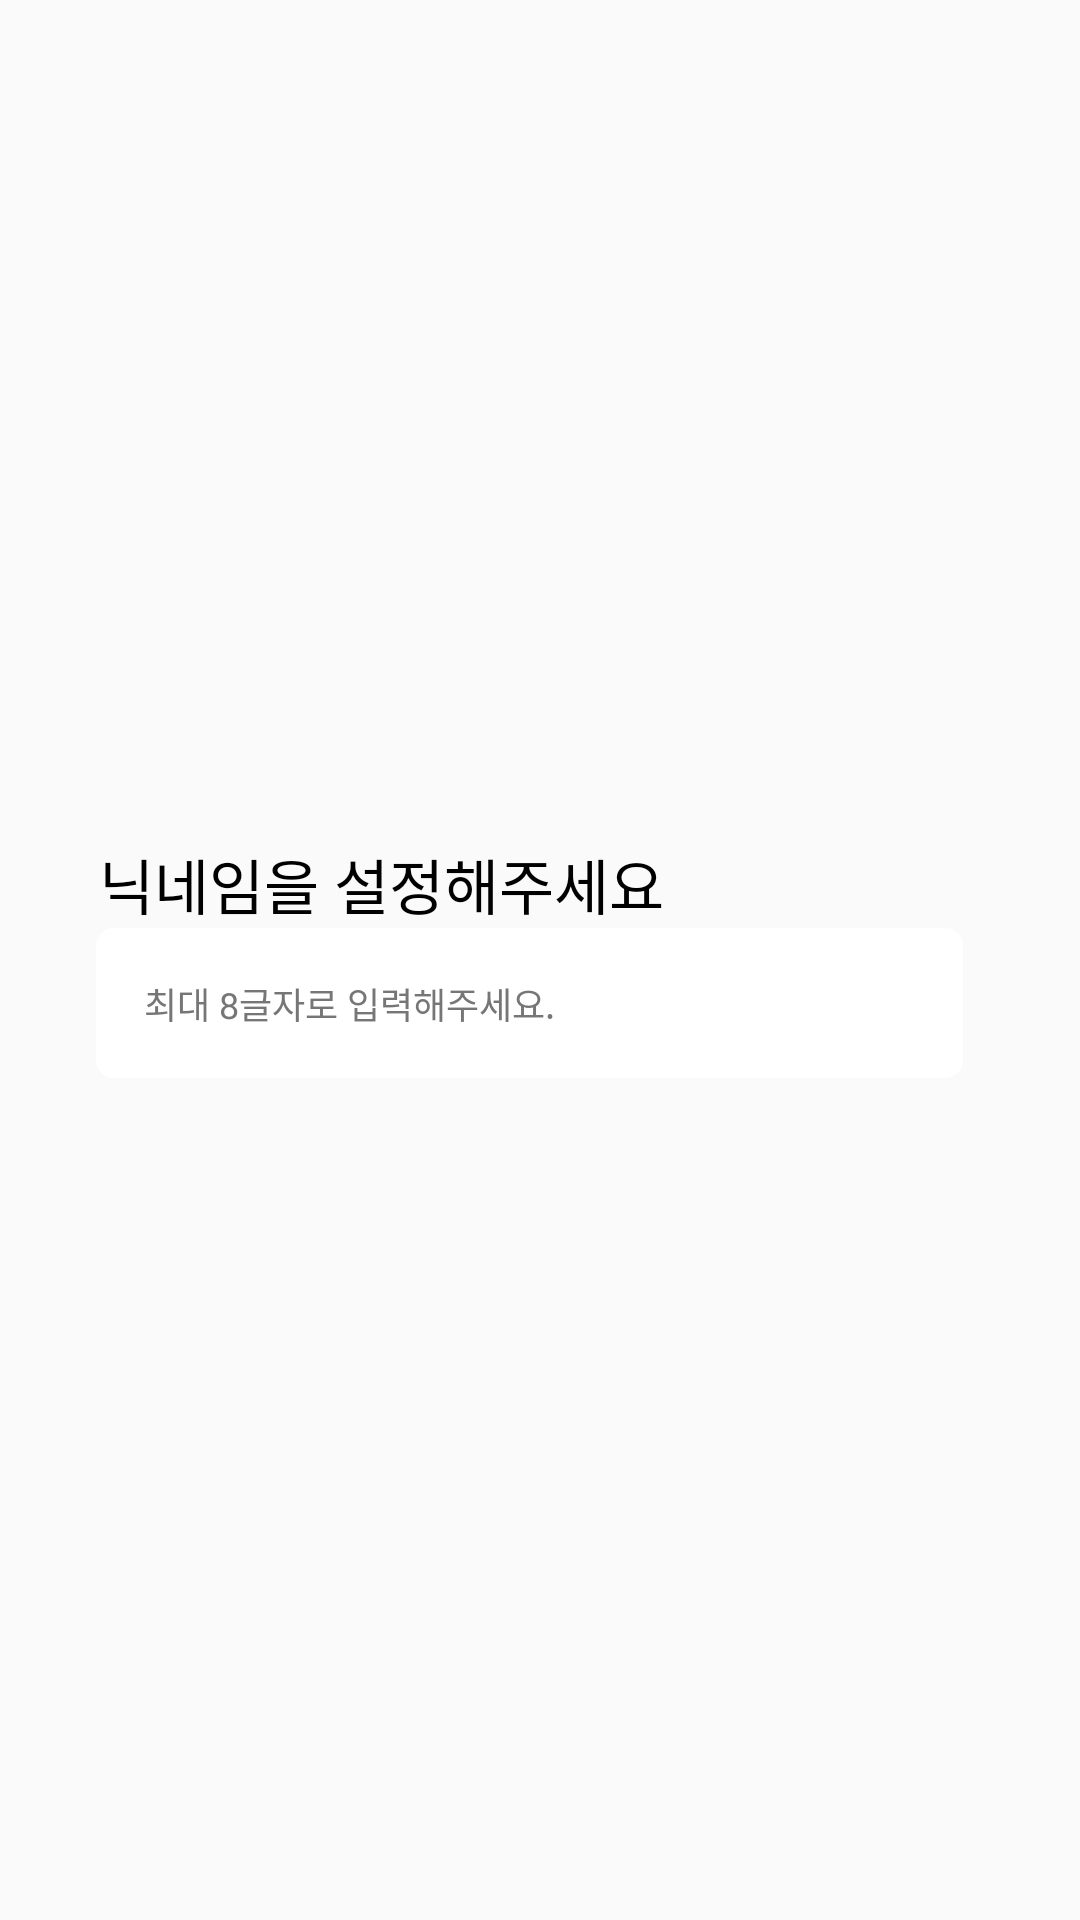

Here is an Android app screen rendered from its layout file. Give the layout XML and the strings, colors and styles it references.
<!-- AndroidManifest.xml: application theme Theme.Mbtree -->
<!-- res/layout/activity_nickname.xml -->
<?xml version="1.0" encoding="utf-8"?>
<androidx.constraintlayout.widget.ConstraintLayout xmlns:android="http://schemas.android.com/apk/res/android"
    xmlns:tools="http://schemas.android.com/tools"
    android:layout_width="match_parent"
    android:layout_height="match_parent"
    xmlns:app="http://schemas.android.com/apk/res-auto">

    <TextView
        android:id="@+id/tv_pleaseSetNickname"
        android:layout_width="wrap_content"
        android:layout_height="wrap_content"
        android:layout_marginTop="280dp"
        android:layout_marginStart="33dp"
        app:layout_constraintStart_toStartOf="parent"
        app:layout_constraintTop_toTopOf="parent"
        android:fontFamily="@font/noto_bold"
        android:text="닉네임을 설정해주세요"
        android:textSize="20sp"
        android:textColor="@color/black"/>

    <EditText
        android:id="@+id/et_nickname"
        android:layout_width="289dp"
        android:layout_height="50dp"
        android:paddingStart="16dp"
        app:layout_constraintStart_toStartOf="parent"
        app:layout_constraintTop_toBottomOf="@+id/tv_pleaseSetNickname"
        android:layout_marginStart="32dp"
        android:inputType="textPersonName"
        android:text="최대 8글자로 입력해주세요."
        android:textSize="12sp"
        android:textColor="#767676"
        android:fontFamily="@font/noto_regular"
        android:background="@drawable/et_rounded_rectangle" />

    <TextView
        android:id="@+id/tv_nicknameNotice"
        android:layout_width="wrap_content"
        android:layout_height="wrap_content"
        android:layout_marginStart="43dp"
        app:layout_constraintStart_toStartOf="parent"
        app:layout_constraintTop_toBottomOf="@+id/et_nickname"
        android:fontFamily="@font/noto_regular"
        android:text="이미 존재하는 닉네임입니다."
        android:textSize="10sp"
        android:visibility="invisible"
        android:textColor= "#FF4E43"/>

    <Button
        android:id="@+id/bt_start"
        android:layout_width="300dp"
        android:layout_height="60dp"
        app:layout_constraintStart_toStartOf="parent"
        app:layout_constraintEnd_toEndOf="parent"
        app:layout_constraintTop_toTopOf="parent"
        android:layout_marginRight="10dp"
        android:layout_marginTop="656dp"
        android:background="@drawable/bg_bt_start"
        android:fontFamily="@font/noto_bold"
        android:text="시작하기"
        android:textSize="15sp"
        android:textColor="@color/white"/>


</androidx.constraintlayout.widget.ConstraintLayout>
<!-- resources referenced by this layout -->
<resources>
  <color name="black">#FF000000</color>
  <color name="white">#FFFFFFFF</color>
  <!-- drawable bg_bt_start (drawable) -->
  <?xml version="1.0" encoding="utf-8"?>
  <shape
      xmlns:android="http://schemas.android.com/apk/res/android"
      android:shape="rectangle">
  
      <solid android:color="@color/main_color"/>
      <corners
          android:radius="10dp" />
  </shape>
  <!-- drawable et_rounded_rectangle (drawable) -->
  <?xml version="1.0" encoding="utf-8"?>
  <selector xmlns:android="http://schemas.android.com/apk/res/android">
  
      
      <item>
          <shape xmlns:android="http://schemas.android.com/apk/res/android" android:shape="rectangle">
              <corners android:radius="6dp"/>
              <solid
                  android:color="#FFFFFF" />
  
          </shape>
      </item>
  
  
  
  </selector>
  <style name="Theme.Mbtree" parent="Theme.AppCompat.Light.NoActionBar">
          
          <item name="colorPrimary">@color/purple_500</item>
          <item name="colorPrimaryVariant">@color/purple_700</item>
          <item name="colorOnPrimary">@color/white</item>
          
          <item name="colorSecondary">@color/teal_200</item>
          <item name="colorSecondaryVariant">@color/teal_700</item>
          <item name="colorOnSecondary">@color/black</item>
  
          
  
          <item name="android:windowLightStatusBar" tools:targetApi="m">true</item>
          <item name="android:statusBarColor">@android:color/transparent</item>
          <item name="android:navigationBarColor">@android:color/transparent</item>
          <item name="android:enforceNavigationBarContrast" tools:targetApi="q">false</item>
          <item name="android:enforceStatusBarContrast" tools:targetApi="q">false</item>
  
          
  
      </style>
  <color name="main_color">#31BA82</color>
  <color name="purple_500">#FF6200EE</color>
  <color name="purple_700">#FF3700B3</color>
  <color name="teal_200">#FF03DAC5</color>
  <color name="teal_700">#FF018786</color>
</resources>
